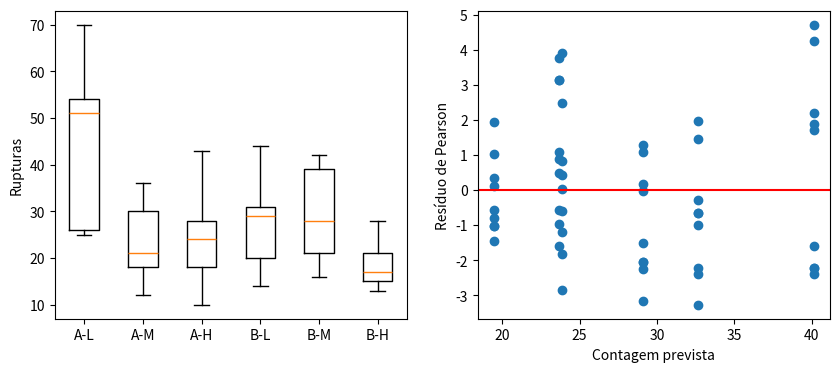

Write the Python code that produced this figure.
# Bibliotecas: numpy, scipy e matplotlib (já instaladas no Google Colab)
import numpy as np
from scipy import stats, optimize
import matplotlib.pyplot as plt
from scipy.special import gammaln

def glm_poisson(X, y, nomes, theta=None):
    """GLM com ligação log por mínimos quadrados ponderados iterativos.
    theta = None: família Poisson. theta numérico: binomial negativa com esse parâmetro."""
    b = np.zeros(X.shape[1]); b[0] = np.log(y.mean())
    for _ in range(100):
        mu = np.exp(X @ b)
        W = mu if theta is None else mu / (1 + mu / theta)
        z = X @ b + (y - mu) / mu
        b_novo = np.linalg.solve(X.T @ (X * W[:, None]), X.T @ (W * z))
        if np.max(np.abs(b_novo - b)) < 1e-10: b = b_novo; break
        b = b_novo
    mu = np.exp(X @ b)
    W = mu if theta is None else mu / (1 + mu / theta)
    cov = np.linalg.inv(X.T @ (X * W[:, None])); ep = np.sqrt(np.diag(cov))
    zv = b / ep; pv = 2 * stats.norm.sf(np.abs(zv)); zc = stats.norm.ppf(0.975)
    print(f"{'Termo':<14}{'Estimativa':>11}{'Erro-padrão':>13}{'z':>8}{'p-valor':>11}{'exp(b)':>9}{'IC 95% de exp(b)':>24}")
    for nm, bi, ei, zi, pi in zip(nomes, b, ep, zv, pv):
        print(f"{nm:<14}{bi:>11.4f}{ei:>13.4f}{zi:>8.3f}{pi:>11.2e}{np.exp(bi):>9.3f}   [{np.exp(bi-zc*ei):>7.3f}; {np.exp(bi+zc*ei):>7.3f}]")
    if theta is None:
        logv = np.sum(y * np.log(mu) - mu - gammaln(y + 1))
    else:
        logv = np.sum(gammaln(y + theta) - gammaln(theta) - gammaln(y + 1)
                      + theta * np.log(theta / (theta + mu)) + y * np.log(mu / (theta + mu)))
    return dict(b=b, ep=ep, mu=mu, cov=cov, logv=logv, p=X.shape[1])

# Dados do conjunto warpbreaks: 54 teares; número de rupturas do fio
quebras = np.array([26, 30, 54, 25, 70, 52, 51, 26, 67, 18, 21, 29, 17, 12, 18, 35, 30, 36,
                    36, 21, 24, 18, 10, 43, 28, 15, 26, 27, 14, 29, 19, 29, 31, 41, 20, 44,
                    42, 26, 19, 16, 39, 28, 21, 39, 29, 20, 21, 24, 17, 13, 15, 15, 16, 28])
la      = np.repeat([0, 1], 27)                     # tipo de lã: 0 = A, 1 = B
tensao  = np.tile(np.repeat([0, 1, 2], 9), 2)       # tensão: 0 = baixa (L), 1 = média (M), 2 = alta (H)
# Matriz do modelo: intercepto, lã B, tensão média, tensão alta (níveis de referência: lã A e tensão baixa)
X = np.column_stack([np.ones(54), la, (tensao == 1) * 1.0, (tensao == 2) * 1.0])
nomes = ["(Intercepto)", "la B", "tensao M", "tensao H"]

n = len(quebras)
print(f"n = {n} | média = {quebras.mean():.3f} | variância = {quebras.var(ddof=1):.3f} | razão variância/média = {quebras.var(ddof=1)/quebras.mean():.3f}")
print("\nMédia e variância por combinação:")
for w, nw in [(0, "A"), (1, "B")]:
    for t, nt in [(0, "baixa"), (1, "media"), (2, "alta")]:
        g = quebras[(la == w) & (tensao == t)]
        print(f"  la {nw}, tensao {nt:<6} n = {len(g)} | média = {g.mean():6.3f} | variância = {g.var(ddof=1):7.3f}")

# 1. Ajuste do modelo de Poisson com ligação log
m = glm_poisson(X, quebras, nomes)

# 2. Deviance, AIC e teste global
mu0 = quebras.mean()
dev  = 2 * np.sum(np.where(quebras > 0, quebras * np.log(quebras / m["mu"]), 0) - (quebras - m["mu"]))
dev0 = 2 * np.sum(np.where(quebras > 0, quebras * np.log(quebras / mu0), 0) - (quebras - mu0))
print(f"\nDeviance nula = {dev0:.3f} ({n-1} gl) | deviance residual = {dev:.3f} ({n-m['p']} gl) | AIC = {-2*m['logv'] + 2*m['p']:.2f}")
print(f"Teste global: G = {dev0 - dev:.3f}, gl = {m['p']-1}, p-valor = {stats.chi2.sf(dev0-dev, m['p']-1):.3e}")

# 3. Diagnóstico de superdispersão
X2 = np.sum((quebras - m["mu"])**2 / m["mu"])
phi = X2 / (n - m["p"])
print(f"\nQui-quadrado de Pearson = {X2:.3f} | phi = X2 / gl = {phi:.3f} (esperado proximo de 1 sob Poisson)")
print(f"Deviance / gl = {dev / (n - m['p']):.3f} | p-valor do ajuste = {stats.chi2.sf(dev, n - m['p']):.3e}")

# 4. Taxas estimadas (contagens médias previstas)
print("\nContagem média prevista por combinação:")
for w, nw in [(0, "A"), (1, "B")]:
    for t, nt in [(0, "baixa"), (1, "media"), (2, "alta")]:
        x0 = np.array([1, w, t == 1, t == 2], dtype=float)
        print(f"  la {nw}, tensao {nt:<6} {np.exp(x0 @ m['b']):6.3f}")

# 5. Erros-padrão robustos (quasi-Poisson: multiplicam o erro-padrão por raiz de phi)
print("\nCorreção quase-Poisson (erro-padrão multiplicado por raiz de phi):")
for nm, bi, ei in zip(nomes, m["b"], m["ep"]):
    eq = ei * np.sqrt(phi)
    print(f"  {nm:<14} erro-padrão {ei:.4f} -> {eq:.4f} | t = {bi/eq:6.3f} | p-valor = {2*stats.t.sf(abs(bi/eq), n-m['p']):.4f}")

# 6. Exemplo numérico do texto: taxa prevista para la A e tensao alta
x0 = np.array([1, 0, 0, 1.])
print(f"\nla A e tensao alta: preditor linear = {x0 @ m['b']:.4f} | taxa = exp(...) = {np.exp(x0 @ m['b']):.3f}")

# 7. Gráficos: contagens observadas e resíduos
res_p = (quebras - m["mu"]) / np.sqrt(m["mu"])
fig, ax = plt.subplots(1, 2, figsize=(10, 4))
ax[0].boxplot([quebras[(la == w) & (tensao == t)] for w in (0, 1) for t in (0, 1, 2)])
ax[0].set_xticks(range(1, 7)); ax[0].set_xticklabels(["A-L", "A-M", "A-H", "B-L", "B-M", "B-H"])
ax[0].set_ylabel("Rupturas")
ax[1].scatter(m["mu"], res_p); ax[1].axhline(0, color="red")
ax[1].set_xlabel("Contagem prevista"); ax[1].set_ylabel("Resíduo de Pearson")
plt.show()
